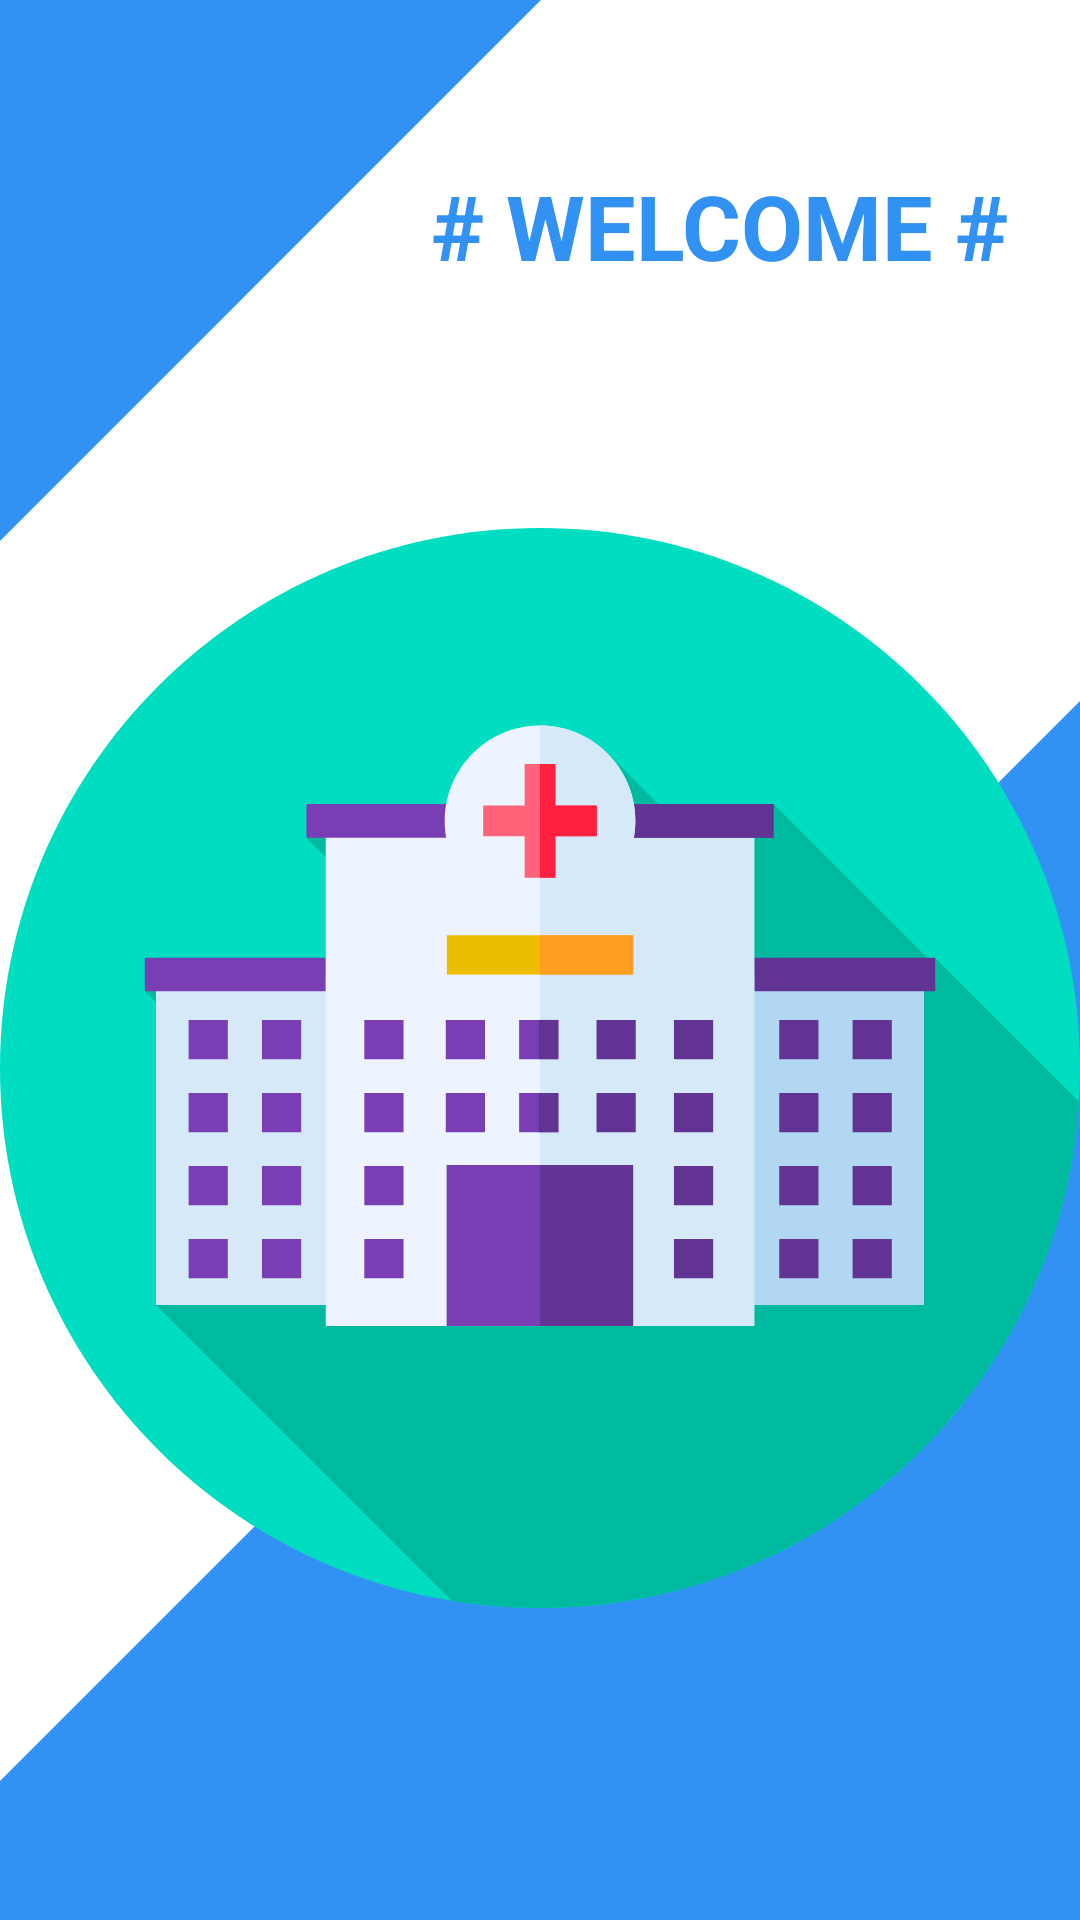

Android layout source for this screen:
<!-- AndroidManifest.xml: application theme Theme.PGIDoctor -->
<!-- res/layout/activity_open.xml -->
<?xml version="1.0" encoding="utf-8"?>
<androidx.constraintlayout.widget.ConstraintLayout xmlns:android="http://schemas.android.com/apk/res/android"
    xmlns:app="http://schemas.android.com/apk/res-auto"
    xmlns:tools="http://schemas.android.com/tools"
    android:layout_width="match_parent"
    android:layout_height="match_parent"
    tools:context=".OpenActivity">

    <View
        android:layout_width="match_parent"
        android:layout_height="match_parent"
        android:background="@drawable/trianglee"
        app:layout_constraintEnd_toEndOf="parent"
        app:layout_constraintStart_toStartOf="parent"
        app:layout_constraintTop_toTopOf="parent" />

    <View
        android:layout_width="match_parent"
        android:layout_height="match_parent"
        android:background="@drawable/triangle"
        app:layout_constraintEnd_toEndOf="parent"
        app:layout_constraintStart_toStartOf="parent"
        app:layout_constraintTop_toTopOf="parent" />

    <LinearLayout
        android:layout_width="match_parent"
        android:layout_height="match_parent"
        android:orientation="vertical">

    <TextView
        android:layout_width="wrap_content"
        android:layout_height="50dp"
        android:layout_marginTop="50dp"
        android:layout_marginLeft="60dp"
        android:padding="5dp"
        android:text="# WELCOME #"
        android:layout_gravity="center"
        android:textStyle="bold"
        android:textColor="#3192F4"
        android:textSize="30dp" />

    <ImageView
        android:layout_width="wrap_content"
        android:layout_height="wrap_content"
        android:src="@drawable/ic_hospital"/>
    </LinearLayout>

</androidx.constraintlayout.widget.ConstraintLayout>
<!-- resources referenced by this layout -->
<resources>
  <!-- drawable ic_hospital: vector/xml drawable (drawable, 6747 chars, omitted) -->
  <!-- drawable triangle (drawable) -->
  <?xml version="1.0" encoding="utf-8"?>
  <layer-list xmlns:android="http://schemas.android.com/apk/res/android" >
      <item>
          <rotate
              android:fromDegrees="45"
              android:toDegrees="45"
              android:pivotX="-20%"
              android:pivotY="87%" >
              <shape
                  android:shape="rectangle" >
                  <stroke android:color="@android:color/transparent" android:width="10dp"/>
                  <solid
                      android:color="#3192F4" />
              </shape>
          </rotate>
      </item>
  </layer-list>
  <!-- drawable trianglee (drawable) -->
  <?xml version="1.0" encoding="utf-8"?>
  <layer-list xmlns:android="http://schemas.android.com/apk/res/android" >
      <item>
          <rotate
              android:fromDegrees="45"
              android:toDegrees="45"
              android:pivotX="87%"
              android:pivotY="-30%" >
              <shape
                  android:shape="rectangle" >
                  <stroke android:color="@android:color/transparent" android:width="10dp"/>
                  <solid
                      android:color="#3192F4" />
              </shape>
          </rotate>
      </item>
  </layer-list>
  <style name="Theme.PGIDoctor" parent="Theme.MaterialComponents.DayNight.NoActionBar">
          
          <item name="colorPrimary">@color/purple_500</item>
          <item name="colorPrimaryVariant">@color/purple_700</item>
          <item name="colorOnPrimary">@color/white</item>
          
          <item name="colorSecondary">@color/teal_200</item>
          <item name="colorSecondaryVariant">@color/teal_700</item>
          <item name="colorOnSecondary">@color/black</item>
          
          <item name="android:statusBarColor" tools:targetApi="l">?attr/colorPrimaryVariant</item>
          
      </style>
  <color name="purple_500">#FF6200EE</color>
  <color name="purple_700">#FF3700B3</color>
  <color name="white">#FFFFFFFF</color>
  <color name="teal_200">#FF03DAC5</color>
  <color name="teal_700">#FF018786</color>
  <color name="black">#FF000000</color>
</resources>
